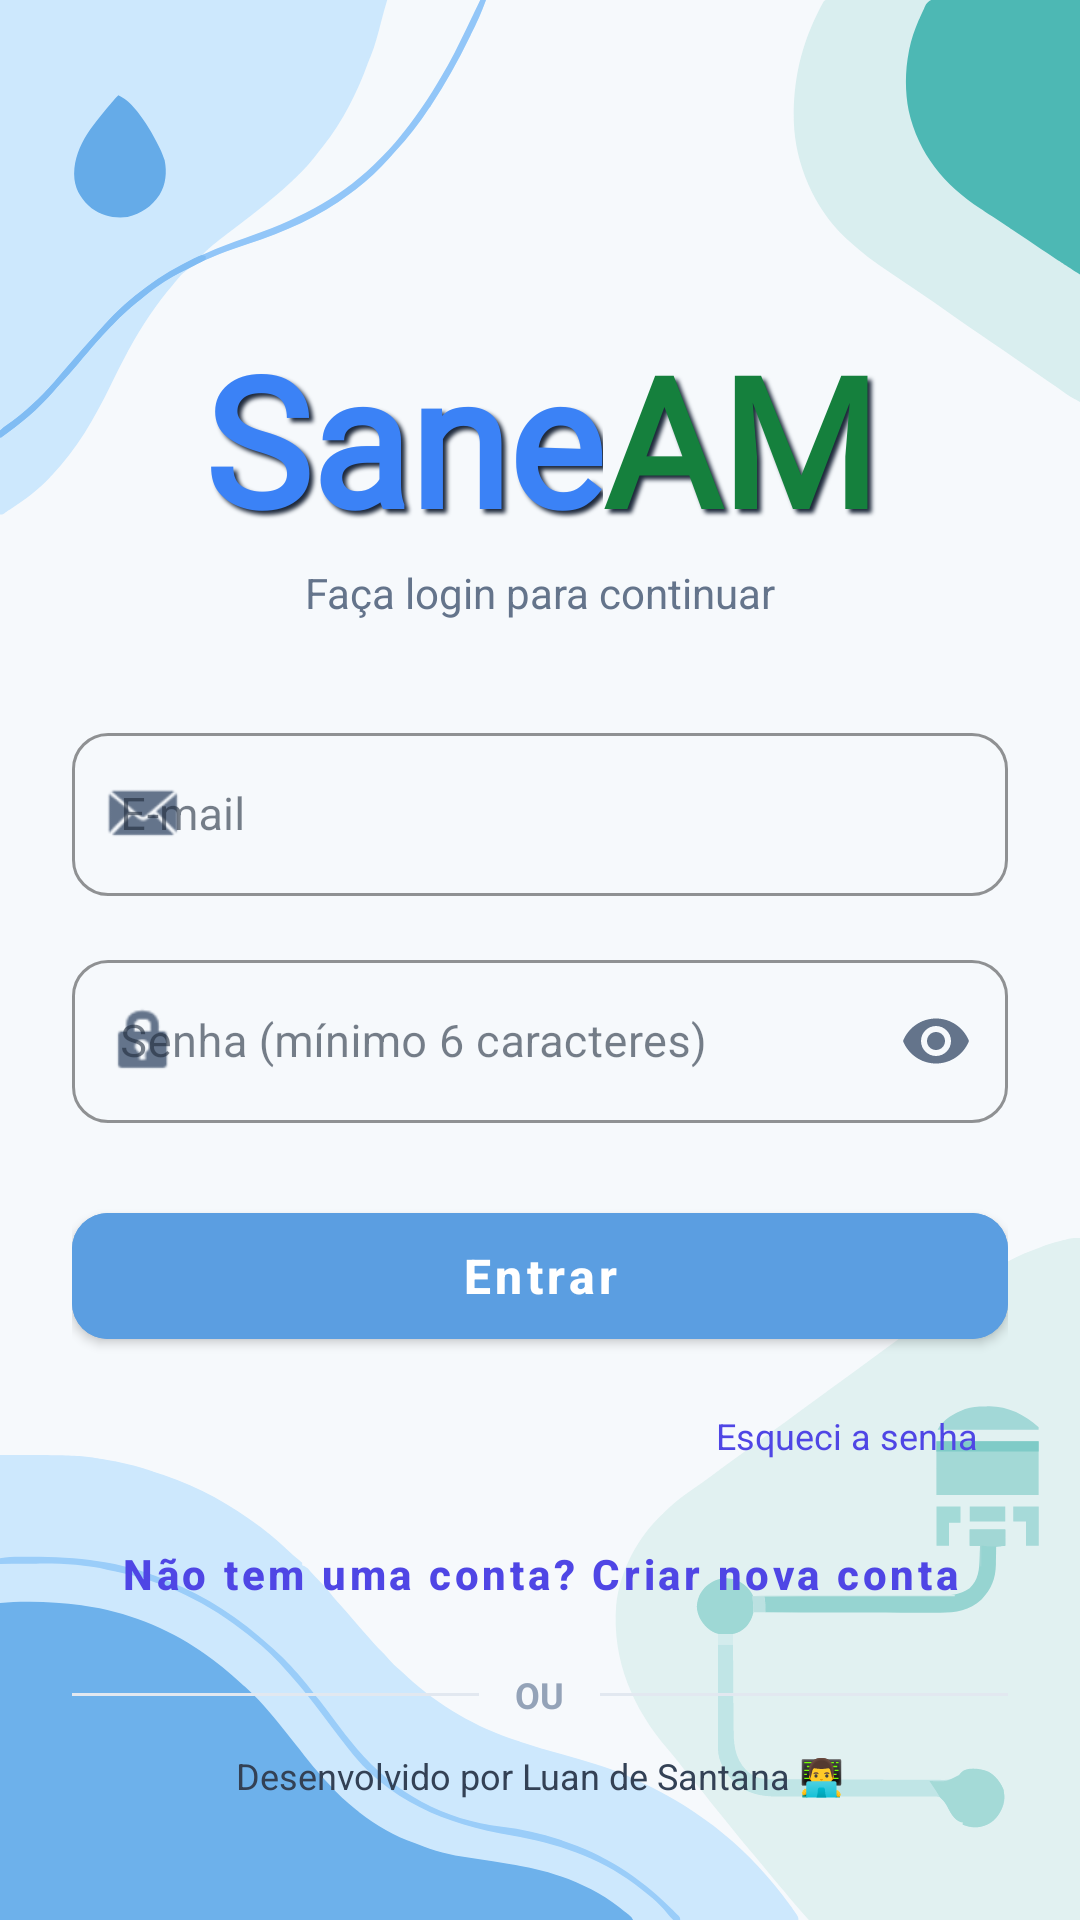

Reconstruct the res/layout file that produces this screen, plus the resources it refers to.
<!-- AndroidManifest.xml: application theme Theme.SaneAM -->
<!-- res/layout/activity_auth.xml -->
<?xml version="1.0" encoding="utf-8"?>
<androidx.constraintlayout.widget.ConstraintLayout xmlns:android="http://schemas.android.com/apk/res/android"
    xmlns:app="http://schemas.android.com/apk/res-auto"
    android:layout_width="match_parent"
    android:layout_height="match_parent"
    android:background="@drawable/water_sanitation_light_mode"
    android:padding="24dp">

    
    <ScrollView
        android:id="@+id/scrollViewLogin"
        android:layout_width="match_parent"
        android:layout_height="0dp"
        android:fillViewport="true"
        android:scrollbars="none"
        app:layout_constraintBottom_toTopOf="@id/txtDeveloper"
        app:layout_constraintTop_toTopOf="parent">

        <androidx.constraintlayout.widget.ConstraintLayout
            android:layout_width="match_parent"
            android:layout_height="wrap_content">

            

            <include
                android:id="@+id/txtAppName"
                layout="@layout/layout_app_name"
                android:layout_width="wrap_content"
                android:layout_height="wrap_content"
                android:layout_marginTop="82dp"
                app:layout_constraintEnd_toEndOf="parent"
                app:layout_constraintStart_toStartOf="parent"
                app:layout_constraintTop_toTopOf="parent" />

            <TextView
                android:id="@+id/txtSubTitle"
                android:layout_width="wrap_content"
                android:layout_height="wrap_content"
                android:layout_marginTop="2dp"
                android:text="@string/faca_login"
                android:textColor="@color/text_secondary"
                android:textSize="14sp"
                app:layout_constraintEnd_toEndOf="parent"
                app:layout_constraintStart_toStartOf="parent"
                app:layout_constraintTop_toBottomOf="@id/txtAppName" />

            
            <com.google.android.material.textfield.TextInputLayout
                android:id="@+id/inputLayoutEmail"
                style="@style/Widget.MaterialComponents.TextInputLayout.OutlinedBox"
                android:layout_width="match_parent"
                android:layout_height="wrap_content"
                android:layout_marginTop="32dp"
                android:hint="@string/email"
                app:boxCornerRadiusBottomEnd="12dp"
                app:boxCornerRadiusBottomStart="12dp"
                app:boxCornerRadiusTopEnd="12dp"
                app:boxCornerRadiusTopStart="12dp"
                app:boxStrokeColor="@color/indigo"
                app:hintTextColor="@color/indigo"
                app:layout_constraintEnd_toEndOf="parent"
                app:layout_constraintStart_toStartOf="parent"
                app:layout_constraintTop_toBottomOf="@id/txtSubTitle"
                app:startIconDrawable="@android:drawable/sym_action_email"
                app:startIconTint="@color/text_secondary">

                <com.google.android.material.textfield.TextInputEditText
                    android:id="@+id/edtEmail"
                    android:layout_width="match_parent"
                    android:layout_height="wrap_content"
                    android:inputType="textEmailAddress"
                    android:textColor="@color/text_primary"
                    android:textSize="15sp" />
            </com.google.android.material.textfield.TextInputLayout>

            
            <com.google.android.material.textfield.TextInputLayout
                android:id="@+id/inputLayoutPassword"
                style="@style/Widget.MaterialComponents.TextInputLayout.OutlinedBox"
                android:layout_width="match_parent"
                android:layout_height="wrap_content"
                android:layout_marginTop="16dp"
                android:hint="@string/senha_minima"
                app:boxCornerRadiusBottomEnd="12dp"
                app:boxCornerRadiusBottomStart="12dp"
                app:boxCornerRadiusTopEnd="12dp"
                app:boxCornerRadiusTopStart="12dp"
                app:boxStrokeColor="@color/indigo"
                app:endIconMode="password_toggle"
                app:endIconTint="@color/text_secondary"
                app:hintTextColor="@color/indigo"
                app:layout_constraintEnd_toEndOf="parent"
                app:layout_constraintStart_toStartOf="parent"
                app:layout_constraintTop_toBottomOf="@id/inputLayoutEmail"
                app:startIconDrawable="@android:drawable/ic_lock_idle_lock"
                app:startIconTint="@color/text_secondary">

                <com.google.android.material.textfield.TextInputEditText
                    android:id="@+id/edtPassword"
                    android:layout_width="match_parent"
                    android:layout_height="wrap_content"
                    android:inputType="textPassword"
                    android:textColor="@color/text_primary"
                    android:textSize="15sp" />
            </com.google.android.material.textfield.TextInputLayout>

            

            
            <com.google.android.material.button.MaterialButton
                android:id="@+id/btnEntrar"
                android:layout_width="match_parent"
                android:layout_height="54dp"
                android:layout_marginTop="24dp"
                android:backgroundTint="@color/md_theme_light_primary"
                android:text="@string/entrar"
                android:textAllCaps="false"
                android:textColor="@color/white"
                android:textSize="16sp"
                android:textStyle="bold"
                app:cornerRadius="12dp"
                app:layout_constraintEnd_toEndOf="parent"
                app:layout_constraintHorizontal_bias="0.0"
                app:layout_constraintStart_toStartOf="parent"
                app:layout_constraintTop_toBottomOf="@id/inputLayoutPassword" />

            <TextView
                android:id="@+id/txtEsqueciSenha"
                android:layout_width="wrap_content"
                android:layout_height="wrap_content"
                android:layout_marginTop="8dp"
                android:clickable="true"
                android:focusable="true"
                android:padding="10dp"
                android:text="@string/esqueci_senha"
                android:textColor="@color/indigo"
                android:textSize="12sp"
                app:layout_constraintEnd_toEndOf="parent"
                app:layout_constraintTop_toBottomOf="@id/btnEntrar" />

            
            <com.google.android.material.button.MaterialButton
                android:id="@+id/btnCriarConta"
                style="@style/Widget.MaterialComponents.Button.TextButton"
                android:layout_width="match_parent"
                android:layout_height="wrap_content"
                android:layout_marginTop="4dp"
                android:layout_marginBottom="16dp"
                android:text="@string/criar_conta"
                android:textAllCaps="false"
                android:textColor="@color/indigo"
                android:textSize="14sp"
                android:textStyle="bold"
                app:layout_constraintBottom_toTopOf="@id/layoutDivider"
                app:layout_constraintEnd_toEndOf="parent"
                app:layout_constraintStart_toStartOf="parent"
                app:layout_constraintTop_toBottomOf="@id/txtEsqueciSenha" />

            <LinearLayout
                android:id="@+id/layoutDivider"
                android:layout_width="match_parent"
                android:layout_height="wrap_content"
                android:layout_marginTop="8dp"
                android:gravity="center"
                android:orientation="horizontal"
                app:layout_constraintTop_toBottomOf="@id/btnCriarConta">

                <View
                    android:layout_width="0dp"
                    android:layout_height="1dp"
                    android:layout_weight="1"
                    android:background="@color/border" />

                <TextView
                    android:layout_width="wrap_content"
                    android:layout_height="wrap_content"
                    android:paddingHorizontal="12dp"
                    android:text="@string/ou"
                    android:textColor="@color/hint"
                    android:textSize="12sp"
                    android:textStyle="bold" />

                <View
                    android:layout_width="0dp"
                    android:layout_height="1dp"
                    android:layout_weight="1"
                    android:background="@color/border" />
            </LinearLayout>

            
            <androidx.appcompat.widget.AppCompatImageButton
                android:id="@+id/btnGoogle"
                android:layout_width="56dp"
                android:layout_height="56dp"
                android:layout_marginTop="16dp"
                android:background="@drawable/bg_google_button"
                android:contentDescription="@string/login_com_o_google"
                android:elevation="0dp"
                android:padding="12dp"
                android:scaleType="fitCenter"
                android:src="@drawable/ic_google_logo"
                android:text="@string/continuar_google"
                app:layout_constraintEnd_toEndOf="parent"
                app:layout_constraintStart_toStartOf="parent"
                app:layout_constraintTop_toBottomOf="@id/layoutDivider" />

        </androidx.constraintlayout.widget.ConstraintLayout>
    </ScrollView>

    
    <ProgressBar
        android:id="@+id/progressBar"
        style="?android:attr/progressBarStyle"
        android:layout_width="wrap_content"
        android:layout_height="wrap_content"
        android:indeterminateTint="@color/green_dark"
        android:visibility="gone"
        app:layout_constraintBottom_toTopOf="@id/txtDeveloper"
        app:layout_constraintEnd_toEndOf="parent"
        app:layout_constraintStart_toStartOf="parent"
        app:layout_constraintTop_toTopOf="parent"
        app:layout_constraintVertical_bias="0.95" />

    <TextView
        android:id="@+id/txtDeveloper"
        android:layout_width="wrap_content"
        android:layout_height="wrap_content"
        android:layout_marginBottom="16dp"
        android:text="@string/desenvolvido_por"
        android:textColor="@color/text_button"
        android:textSize="12sp"
        android:textStyle="normal"
        app:layout_constraintBottom_toBottomOf="parent"
        app:layout_constraintEnd_toEndOf="parent"
        app:layout_constraintStart_toStartOf="parent" />

</androidx.constraintlayout.widget.ConstraintLayout>
<!-- res/layout/layout_app_name.xml (included above) -->
<?xml version="1.0" encoding="utf-8"?>
<androidx.constraintlayout.widget.ConstraintLayout xmlns:android="http://schemas.android.com/apk/res/android"
    xmlns:app="http://schemas.android.com/apk/res-auto"
    android:layout_width="match_parent"
    android:layout_height="wrap_content">

    <TextView
        android:id="@+id/text_sane"
        android:layout_width="wrap_content"
        android:layout_height="wrap_content"
        android:fontFamily="@font/poppins"
        android:gravity="center_horizontal"
        android:paddingBottom="0dp"
        android:shadowColor="@color/md_theme_light_onSurface"
        android:shadowDx="4"
        android:shadowDy="4"
        android:shadowRadius="3"
        android:text="@string/app_name_sane"
        android:textColor="@color/badge_blue_text"
        android:textSize="60sp"
        android:textStyle="bold"
        app:layout_constraintBottom_toBottomOf="parent"
        app:layout_constraintEnd_toStartOf="@id/text_am"
        app:layout_constraintHorizontal_chainStyle="packed"
        app:layout_constraintStart_toStartOf="parent"
        app:layout_constraintTop_toTopOf="parent" />

    <TextView
        android:id="@+id/text_am"
        android:layout_width="wrap_content"
        android:layout_height="wrap_content"
        android:fontFamily="@font/poppins"
        android:gravity="center_horizontal"
        android:paddingBottom="0dp"
        android:shadowColor="@color/md_theme_light_onSurface"
        android:shadowDx="4"
        android:shadowDy="4"
        android:shadowRadius="3"
        android:text="@string/app_name_am"
        android:textColor="@color/green_dark"
        android:textSize="60sp"
        android:textStyle="bold"
        app:layout_constraintBottom_toBottomOf="parent"
        app:layout_constraintEnd_toEndOf="parent"
        app:layout_constraintStart_toEndOf="@id/text_sane"
        app:layout_constraintTop_toTopOf="parent" />

</androidx.constraintlayout.widget.ConstraintLayout>
<!-- resources referenced by this layout -->
<resources>
  <color name="badge_blue_text">#3B82F6</color>
  <color name="border">#E2E8F0</color>
  <color name="green_dark">#15803D</color>
  <color name="hint">#94A3B8</color>
  <color name="indigo">#4F46E5</color>
  <color name="md_theme_light_onSurface">#1E293B</color>
  <color name="md_theme_light_primary">#5B9EE1</color>
  <color name="text_button">#334155</color>
  <color name="text_primary">#0F172A</color>
  <color name="text_secondary">#64748B</color>
  <color name="white">#FFFFFF</color>
  <!-- drawable bg_google_button (drawable) -->
  <?xml version="1.0" encoding="utf-8"?>
  <shape xmlns:android="http://schemas.android.com/apk/res/android"
      android:shape="oval">
      
      <solid android:color="#00FFFFFF" />
  
      
      <stroke
          android:width="1dp"
          android:color="#7e817f" />
  </shape>
  <!-- drawable ic_google_logo (drawable) -->
  <vector xmlns:android="http://schemas.android.com/apk/res/android"
      android:width="24dp"
      android:height="24dp"
      android:viewportWidth="24"
      android:viewportHeight="24">
      <path
          android:fillColor="#4285F4"
          android:pathData="M22.56,12.25c0,-0.78 -0.07,-1.53 -0.2,-2.25H12v4.26h5.92c-0.26,1.37 -1.04,2.53 -2.2,3.31v2.77h3.57c2.08,-1.92 3.27,-4.74 3.27,-8.09z" />
      <path
          android:fillColor="#34A853"
          android:pathData="M12,23c2.97,0 5.46,-0.98 7.28,-2.66l-3.57,-2.77c-0.98,0.66 -2.23,1.06 -3.71,1.06 -2.86,0 -5.29,-1.93 -6.16,-4.53H2.18v2.84A11,11 0,0 0,12 23z" />
      <path
          android:fillColor="#FBBC05"
          android:pathData="M5.84,14.1A6.6,6.6 0,0 1,5.5 12c0,-0.73 0.13,-1.43 0.35,-2.1V7.06H2.18A11,11 0,0 0,1 12c0,1.78 0.43,3.46 1.18,4.94l3.66,-2.84z" />
      <path
          android:fillColor="#EA4335"
          android:pathData="M12,5.38c1.62,0 3.06,0.56 4.21,1.64l3.15,-3.15A10.98,10.98 0,0 0,12 1 11,11 0,0 0,2.18 7.06L5.84,9.9C6.71,7.3 9.14,5.38 12,5.38z" />
  </vector>
  <string name="app_name_am">AM</string>
  <string name="app_name_sane">Sane</string>
  <string name="continuar_google">Continuar com o Google</string>
  <string name="criar_conta">Não tem uma conta? Criar nova conta</string>
  <string name="desenvolvido_por">Desenvolvido por Luan de Santana 👨‍💻</string>
  <string name="email">E-mail</string>
  <string name="entrar">Entrar</string>
  <string name="esqueci_senha">Esqueci a senha</string>
  <string name="faca_login">Faça login para continuar</string>
  <string name="login_com_o_google">Login com o Google</string>
  <string name="ou">OU</string>
  <string name="senha_minima">Senha (mínimo 6 caracteres)</string>
  <color name="md_theme_light_onPrimary">#FFFFFF</color>
  <color name="md_theme_light_primaryContainer">#5294D7</color>
  <color name="md_theme_light_onPrimaryContainer">#FFFFFF</color>
  <color name="md_theme_light_background">#F4F7FC</color>
  <color name="md_theme_light_onBackground">#0F2851</color>
  <color name="md_theme_light_surface">#FFFFFF</color>
  <color name="md_theme_light_surfaceVariant">#F1F5F9</color>
  <color name="md_theme_light_outline">#64748B</color>
</resources>
